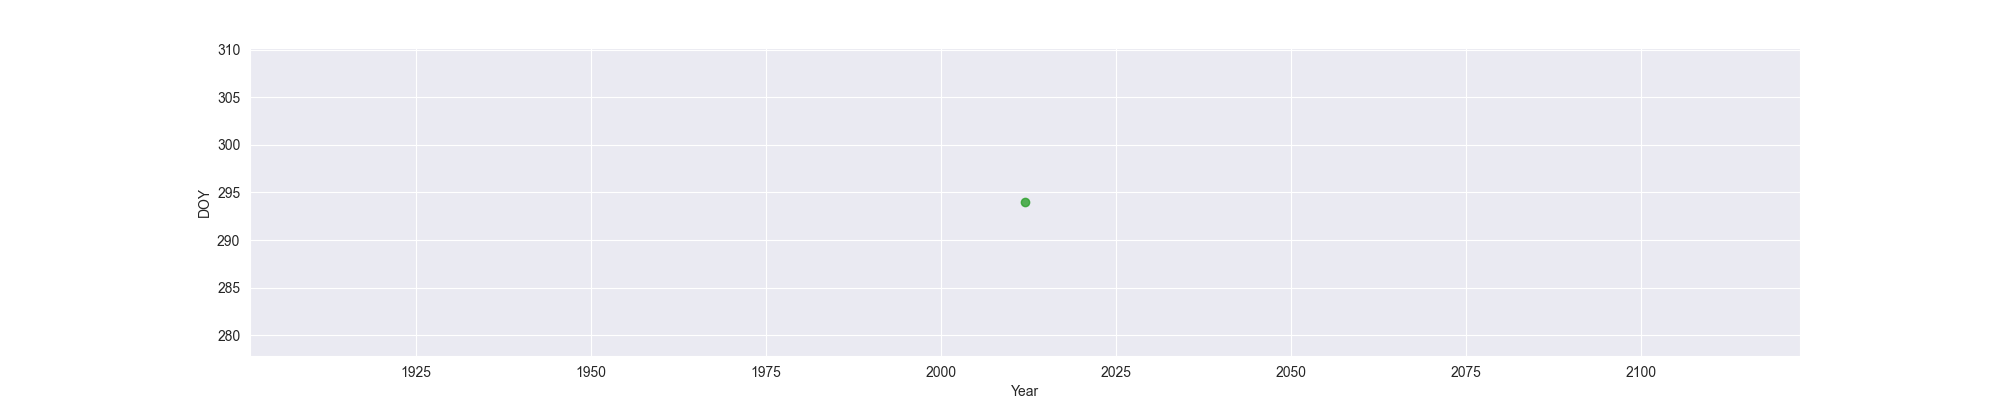

Data behind this chart, as committed beside it:
Year, MO, OW, FO
2012, , , 294
